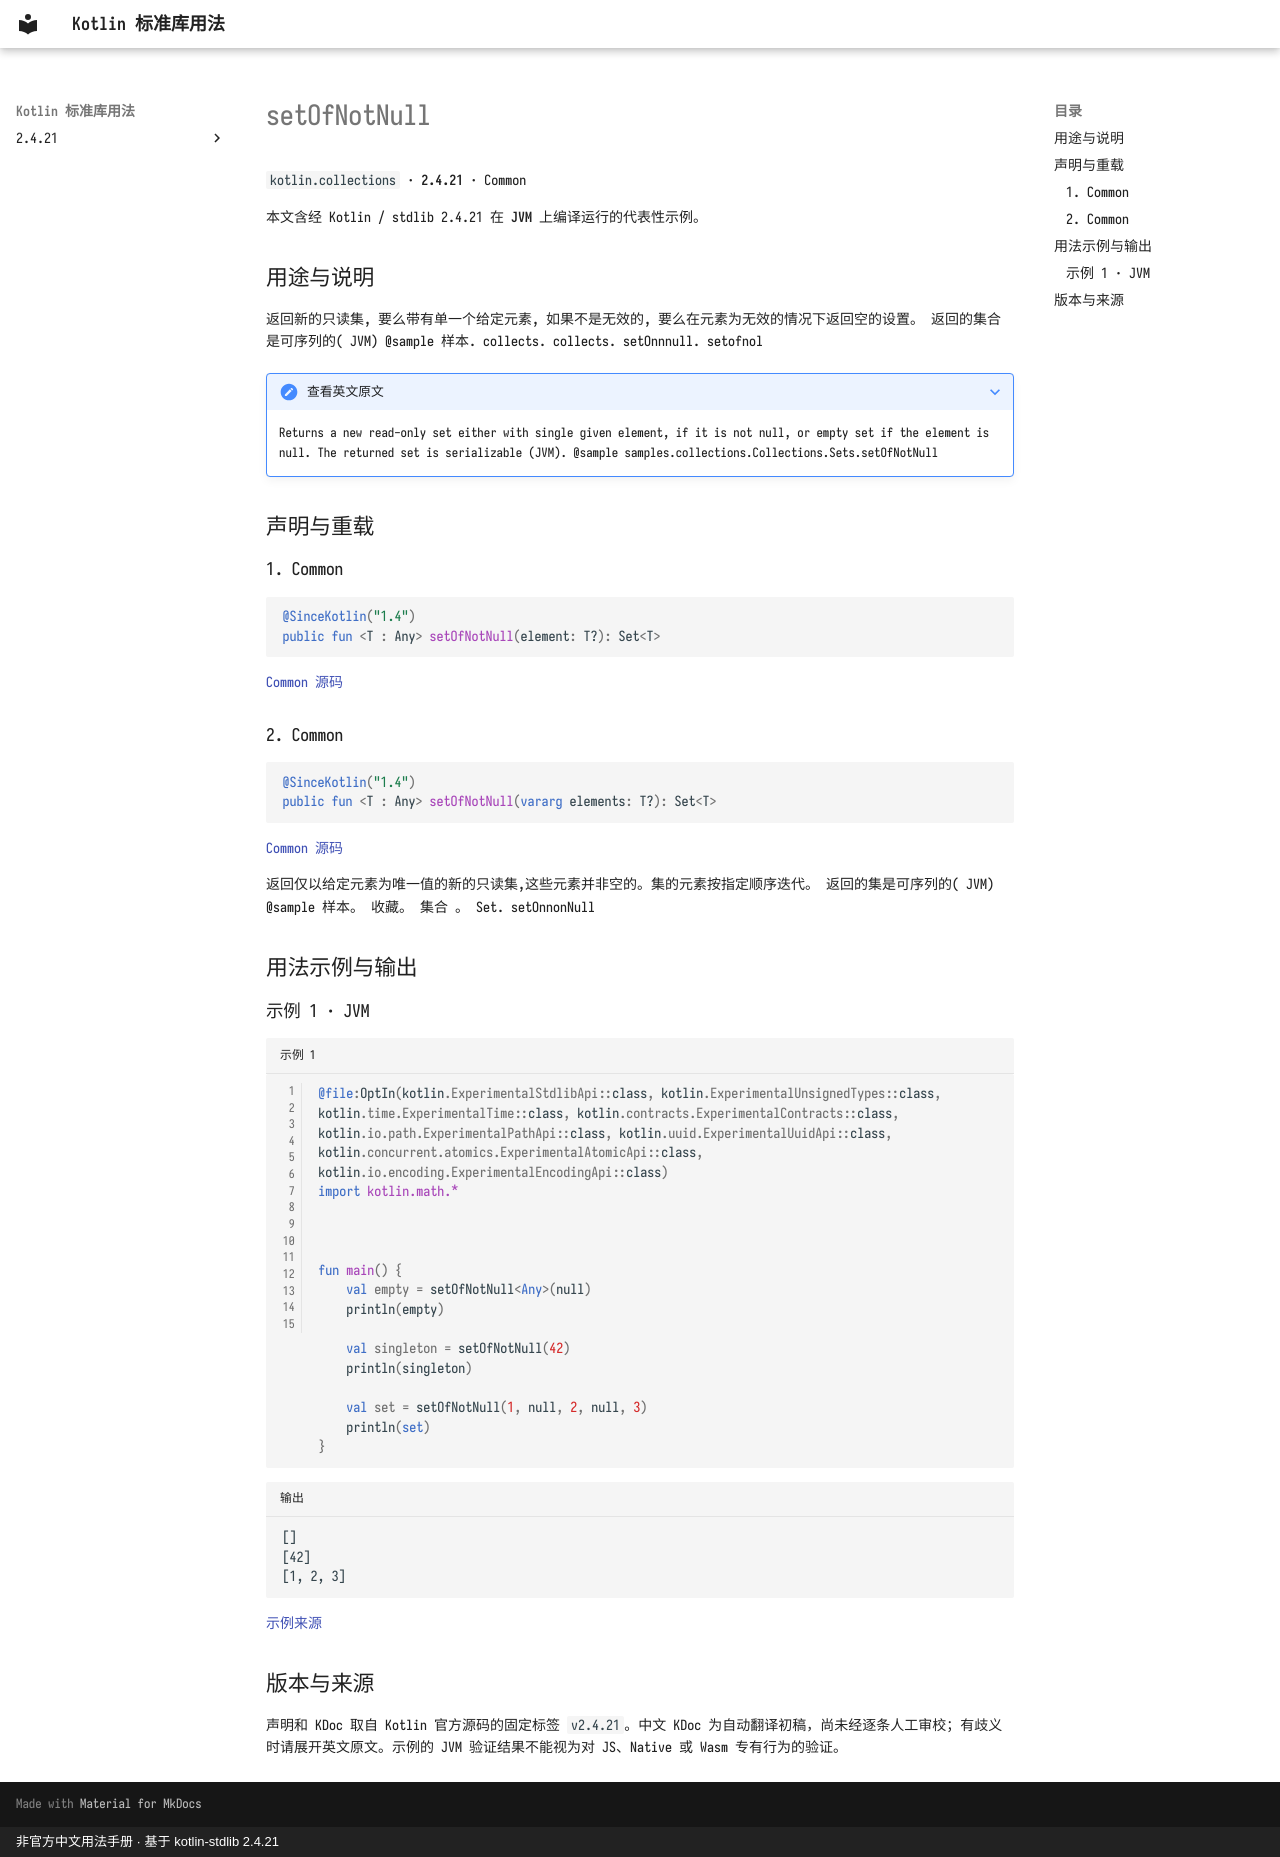

repository: oooooooko/kotlin-stdlib-docs · page: zh/api/kotlin.collections/setofnotnull--9ccca405/index.html · generator: mkdocs · copyright: 非官方中文用法手册 · 基于 kotlin-stdlib 2.4.21

# setOfNotNull

`kotlin.collections` · **2.4.21** · Common

本文含经 Kotlin / stdlib 2.4.21 在 **JVM** 上编译运行的代表性示例。

## 用途与说明

返回新的只读集, 要么带有单一个给定元素, 如果不是无效的, 要么在元素为无效的情况下返回空的设置。 返回的集合是可序列的( JVM) @sample 样本. collects. collects. setOnnnull. setofnol

??? note "查看英文原文"

    Returns a new read-only set either with single given element, if it is not null, or empty set if the element is null.
    The returned set is serializable (JVM).
    @sample samples.collections.Collections.Sets.setOfNotNull

## 声明与重载

### 1. Common

```kotlin
@SinceKotlin("1.4")
public fun <T : Any> setOfNotNull(element: T?): Set<T>
```

[Common 源码](https://github.com/JetBrains/kotlin/blob/v2.4.21/libraries/stdlib/src/kotlin/collections/Sets.kt#L103)

### 2. Common

```kotlin
@SinceKotlin("1.4")
public fun <T : Any> setOfNotNull(vararg elements: T?): Set<T>
```

[Common 源码](https://github.com/JetBrains/kotlin/blob/v2.4.21/libraries/stdlib/src/kotlin/collections/Sets.kt#L111)

返回仅以给定元素为唯一值的新的只读集,这些元素并非空的。集的元素按指定顺序迭代。 返回的集是可序列的( JVM) @sample 样本。 收藏。 集合 。 Set. setOnnonNull

## 用法示例与输出

### 示例 1 · JVM

```kotlin title="示例 1" linenums="1"
@file:OptIn(kotlin.ExperimentalStdlibApi::class, kotlin.ExperimentalUnsignedTypes::class, kotlin.time.ExperimentalTime::class, kotlin.contracts.ExperimentalContracts::class, kotlin.io.path.ExperimentalPathApi::class, kotlin.uuid.ExperimentalUuidApi::class, kotlin.concurrent.atomics.ExperimentalAtomicApi::class, kotlin.io.encoding.ExperimentalEncodingApi::class)
import kotlin.math.*



fun main() {
    val empty = setOfNotNull<Any>(null)
    println(empty)

    val singleton = setOfNotNull(42)
    println(singleton)

    val set = setOfNotNull(1, null, 2, null, 3)
    println(set)
}
```

```text title="输出"
[]
[42]
[1, 2, 3]
```

[示例来源](https://github.com/JetBrains/kotlin/blob/v2.4.21/libraries/stdlib/samples/test/samples/collections/collections.kt#L629)

## 版本与来源

声明和 KDoc 取自 Kotlin 官方源码的固定标签 `v2.4.21`。中文 KDoc 为自动翻译初稿，尚未经逐条人工审校；有歧义时请展开英文原文。示例的 JVM 验证结果不能视为对 JS、Native 或 Wasm 专有行为的验证。
